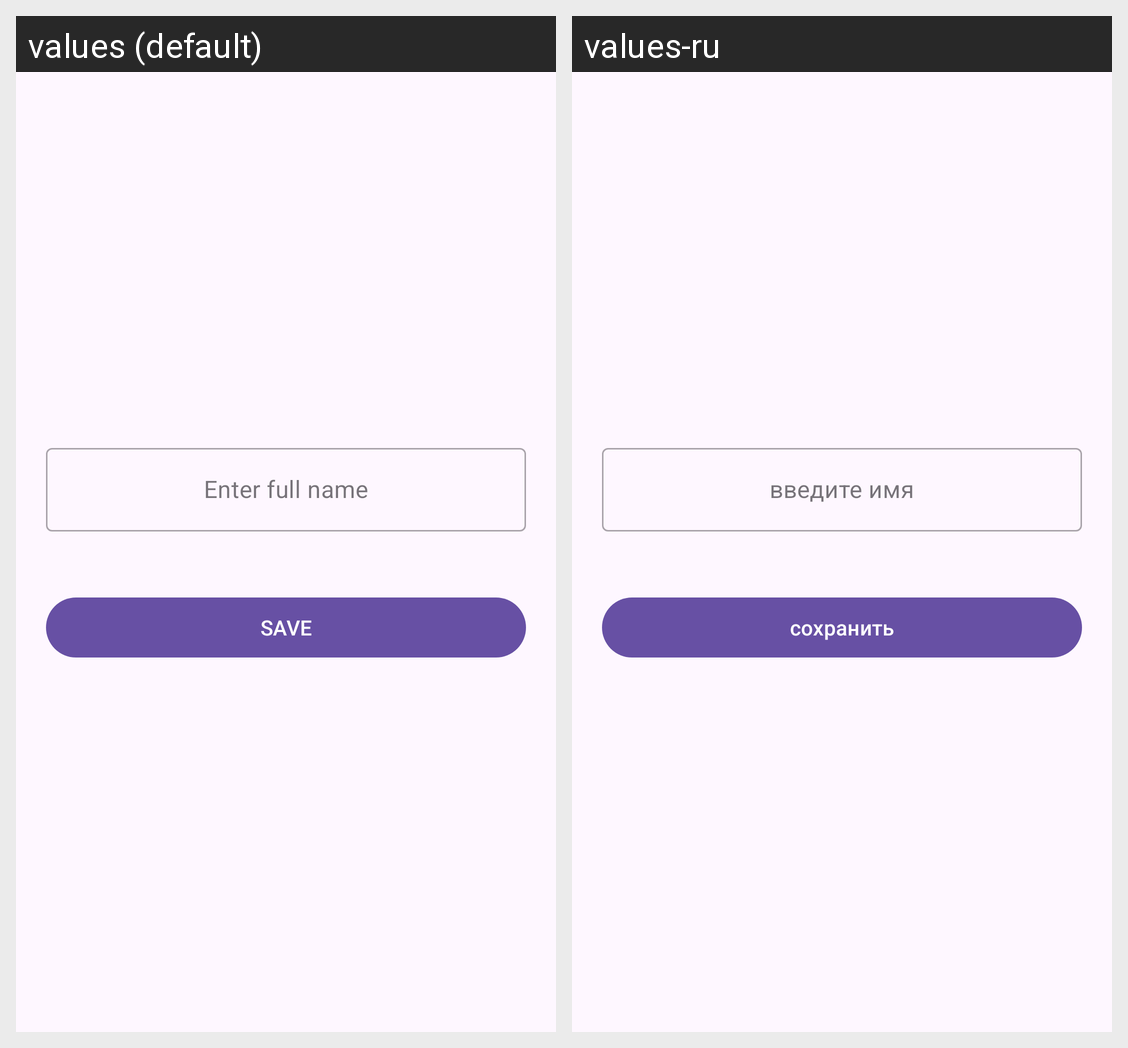

The same Android screen rendered under two of its app's locales, left to right. List the strings drawn on it with the default value and each locale's translation.
Android screen res/layout/fragment_edit_user_data.xml rendered under 2 locales, left to right: values (default), values-ru. Device: Nexus 5 (rendered at 1080×1920; each locale shown at half size, 540×960, under a caption strip naming it); theme Theme.Plancton.
Strings drawn on this screen, with the default value and each locale's value (text and hints the layout hard-codes, and strings that could not be matched under every locale, appear in the picture but are not listed):

enter_full_name
  values: Enter full name
  values-ru: введите имя

save
  values: SAVE
  values-ru: сохранить
